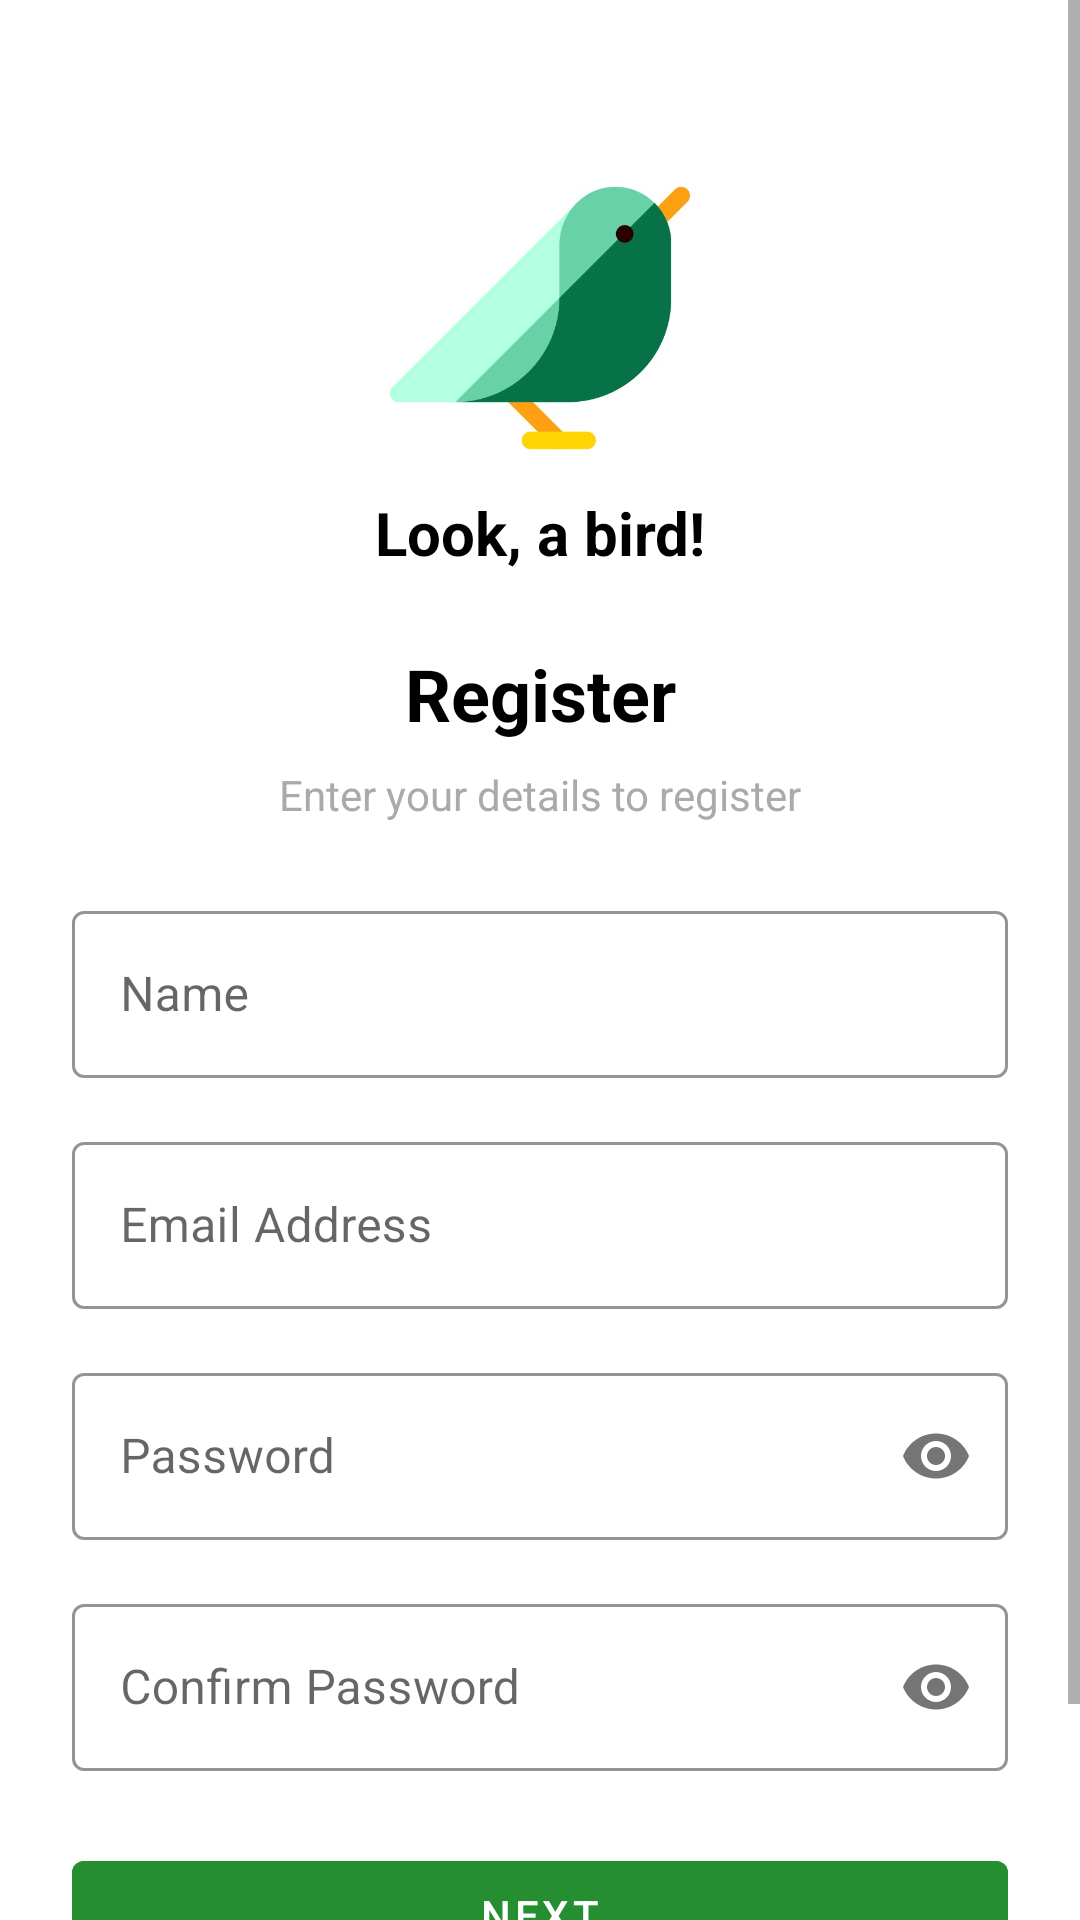

The Android layout XML behind this screen, and the referenced resources:
<!-- AndroidManifest.xml: application theme Theme.LookABird -->
<!-- res/layout/fragment_register.xml -->
<?xml version="1.0" encoding="utf-8"?>
<ScrollView xmlns:android="http://schemas.android.com/apk/res/android"
    xmlns:app="http://schemas.android.com/apk/res-auto"
    xmlns:tools="http://schemas.android.com/tools"
    android:layout_width="match_parent"
    android:layout_height="match_parent"
    android:background="@android:color/white"
    android:fillViewport="true"
    tools:context=".ui.auth.RegisterFragment">

    <androidx.constraintlayout.widget.ConstraintLayout
        android:layout_width="match_parent"
        android:layout_height="wrap_content"
        android:padding="24dp">

        
        <ImageView
            android:id="@+id/image_logo"
            android:layout_width="100dp"
            android:layout_height="100dp"
            android:contentDescription="Logo"
            android:src="@drawable/ic_bird_logo"
            app:layout_constraintTop_toTopOf="parent"
            app:layout_constraintStart_toStartOf="parent"
            app:layout_constraintEnd_toEndOf="parent"
            android:layout_marginTop="32dp" />

        
        <TextView
            android:id="@+id/text_app_title"
            android:layout_width="wrap_content"
            android:layout_height="wrap_content"
            android:text="Look, a bird!"
            android:textSize="20sp"
            android:textStyle="bold"
            android:textColor="@android:color/black"
            android:layout_marginTop="8dp"
            app:layout_constraintTop_toBottomOf="@id/image_logo"
            app:layout_constraintStart_toStartOf="parent"
            app:layout_constraintEnd_toEndOf="parent" />

        
        <TextView
            android:id="@+id/text_title"
            android:layout_width="wrap_content"
            android:layout_height="wrap_content"
            android:text="Register"
            android:textSize="24sp"
            android:textStyle="bold"
            android:textColor="@android:color/black"
            android:layout_marginTop="24dp"
            app:layout_constraintTop_toBottomOf="@id/text_app_title"
            app:layout_constraintStart_toStartOf="parent"
            app:layout_constraintEnd_toEndOf="parent" />

        
        <TextView
            android:id="@+id/text_subtitle"
            android:layout_width="wrap_content"
            android:layout_height="wrap_content"
            android:text="Enter your details to register"
            android:textSize="14sp"
            android:textColor="@android:color/darker_gray"
            android:layout_marginTop="8dp"
            app:layout_constraintTop_toBottomOf="@id/text_title"
            app:layout_constraintStart_toStartOf="parent"
            app:layout_constraintEnd_toEndOf="parent" />

        
        <com.google.android.material.textfield.TextInputLayout
            android:id="@+id/text_input_name"
            style="@style/Widget.MaterialComponents.TextInputLayout.OutlinedBox"
            app:boxBackgroundColor="#00000000"
            app:boxStrokeColor="#DDDDDD"
            android:layout_width="0dp"
            android:layout_height="wrap_content"
            android:hint="Name"
            android:layout_marginTop="24dp"
            app:layout_constraintTop_toBottomOf="@id/text_subtitle"
            app:layout_constraintStart_toStartOf="parent"
            app:layout_constraintEnd_toEndOf="parent">

            <com.google.android.material.textfield.TextInputEditText
                android:id="@+id/edit_text_full_name"
                android:layout_width="match_parent"
                android:layout_height="wrap_content"
                android:inputType="textPersonName"
                android:textColor="#666666" />
        </com.google.android.material.textfield.TextInputLayout>

        
        <com.google.android.material.textfield.TextInputLayout
            android:id="@+id/text_input_email"
            style="@style/Widget.MaterialComponents.TextInputLayout.OutlinedBox"
            app:boxBackgroundColor="#00000000"
            app:boxStrokeColor="#DDDDDD"
            android:layout_width="0dp"
            android:layout_height="wrap_content"
            android:hint="Email Address"
            android:layout_marginTop="16dp"
            app:layout_constraintTop_toBottomOf="@id/text_input_name"
            app:layout_constraintStart_toStartOf="parent"
            app:layout_constraintEnd_toEndOf="parent">

            <com.google.android.material.textfield.TextInputEditText
                android:id="@+id/edit_text_email"
                android:layout_width="match_parent"
                android:layout_height="wrap_content"
                android:inputType="textEmailAddress"
                android:textColor="#666666" />
        </com.google.android.material.textfield.TextInputLayout>

        
        <com.google.android.material.textfield.TextInputLayout
            android:id="@+id/text_input_password"
            style="@style/Widget.MaterialComponents.TextInputLayout.OutlinedBox"
            app:boxBackgroundColor="#00000000"
            app:boxStrokeColor="#DDDDDD"
            android:layout_width="0dp"
            android:layout_height="wrap_content"
            android:hint="Password"
            app:passwordToggleEnabled="true"
            android:layout_marginTop="16dp"
            app:layout_constraintTop_toBottomOf="@id/text_input_email"
            app:layout_constraintStart_toStartOf="parent"
            app:layout_constraintEnd_toEndOf="parent">

            <com.google.android.material.textfield.TextInputEditText
                android:id="@+id/edit_text_password"
                android:layout_width="match_parent"
                android:layout_height="wrap_content"
                android:inputType="textPassword"
                android:textColor="#666666" />
        </com.google.android.material.textfield.TextInputLayout>

        
        <com.google.android.material.textfield.TextInputLayout
            android:id="@+id/text_input_confirm_password"
            style="@style/Widget.MaterialComponents.TextInputLayout.OutlinedBox"
            app:boxBackgroundColor="#00000000"
            app:boxStrokeColor="#DDDDDD"
            android:layout_width="0dp"
            android:layout_height="wrap_content"
            android:hint="Confirm Password"
            app:passwordToggleEnabled="true"
            android:layout_marginTop="16dp"
            app:layout_constraintTop_toBottomOf="@id/text_input_password"
            app:layout_constraintStart_toStartOf="parent"
            app:layout_constraintEnd_toEndOf="parent">

            <com.google.android.material.textfield.TextInputEditText
                android:id="@+id/edit_text_confirm_password"
                android:layout_width="match_parent"
                android:layout_height="wrap_content"
                android:inputType="textPassword"
                android:textColor="#666666" />
        </com.google.android.material.textfield.TextInputLayout>

        
        <com.google.android.material.button.MaterialButton
            android:id="@+id/button_register"
            android:layout_width="0dp"
            android:layout_height="wrap_content"
            android:layout_marginTop="24dp"
            android:backgroundTint="@color/Post"
            android:text="Next"
            android:textColor="@android:color/white"
            app:layout_constraintEnd_toEndOf="parent"
            app:layout_constraintStart_toStartOf="parent"
            app:layout_constraintTop_toBottomOf="@id/text_input_confirm_password" />

        
        <TextView
            android:id="@+id/text_login_link"
            android:layout_width="wrap_content"
            android:layout_height="wrap_content"
            android:text="Already have an account? Login here"
            android:textColor="@android:color/holo_blue_dark"
            android:textSize="14sp"
            android:layout_marginTop="16dp"
            app:layout_constraintTop_toBottomOf="@id/button_register"
            app:layout_constraintStart_toStartOf="parent"
            app:layout_constraintEnd_toEndOf="parent" />

        
        <ProgressBar
            android:id="@+id/progress_bar"
            android:layout_width="wrap_content"
            android:layout_height="wrap_content"
            android:layout_marginTop="24dp"
            android:visibility="gone"
            app:layout_constraintTop_toBottomOf="@id/text_login_link"
            app:layout_constraintStart_toStartOf="parent"
            app:layout_constraintEnd_toEndOf="parent" />

    </androidx.constraintlayout.widget.ConstraintLayout>
</ScrollView>
<!-- resources referenced by this layout -->
<resources>
  <color name="Post">#248E31</color>
  <!-- drawable ic_bird_logo: jpg bitmap (drawable, 16058 bytes) -->
  <style name="Theme.LookABird" parent="Theme.MaterialComponents.DayNight.NoActionBar">
  
          <item name="colorPrimary">@color/purple_500</item>
          <item name="colorPrimaryVariant">@color/purple_700</item>
          <item name="colorOnPrimary">@color/white</item>
          <item name="colorSecondary">@color/teal_200</item>
          <item name="colorSecondaryVariant">@color/teal_700</item>
          <item name="colorOnSecondary">@color/black</item>
  
          
          <item name="bottomNavigationStyle">@style/CustomBottomNavStyle</item>
      </style>
  <color name="purple_500">#FF6200EE</color>
  <color name="purple_700">#FF3700B3</color>
  <color name="white">#FFFFFFFF</color>
  <color name="teal_200">#FF03DAC5</color>
  <color name="teal_700">#FF018786</color>
  <color name="black">#FF000000</color>
  <style name="CustomBottomNavStyle" parent="Widget.MaterialComponents.BottomNavigationView">
          <item name="itemIconTint">@android:color/black</item>
          <item name="itemTextColor">@android:color/black</item>
      </style>
</resources>
